10-way image classification set "SAR" from GitHub (danfye/01SAR_HROS); label vocabulary: photovoltaic, airplane, beach, bridge, crosswalk, golf course, oil tank, river, runway, ship.

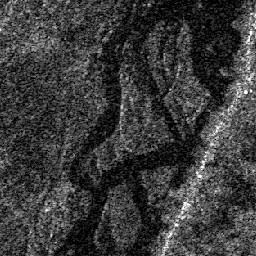
Label: river

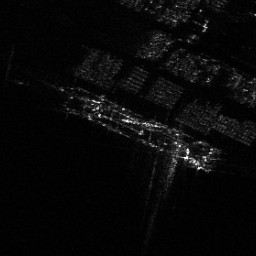
Label: ship

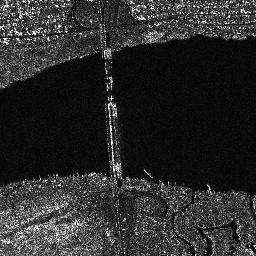
Label: bridge

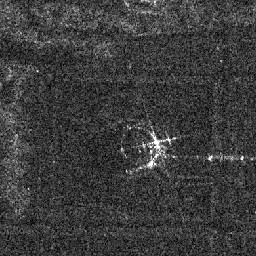
Label: oil tank

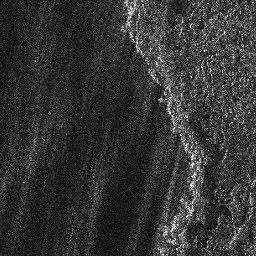
Label: beach

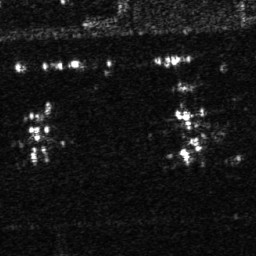
Label: airplane
